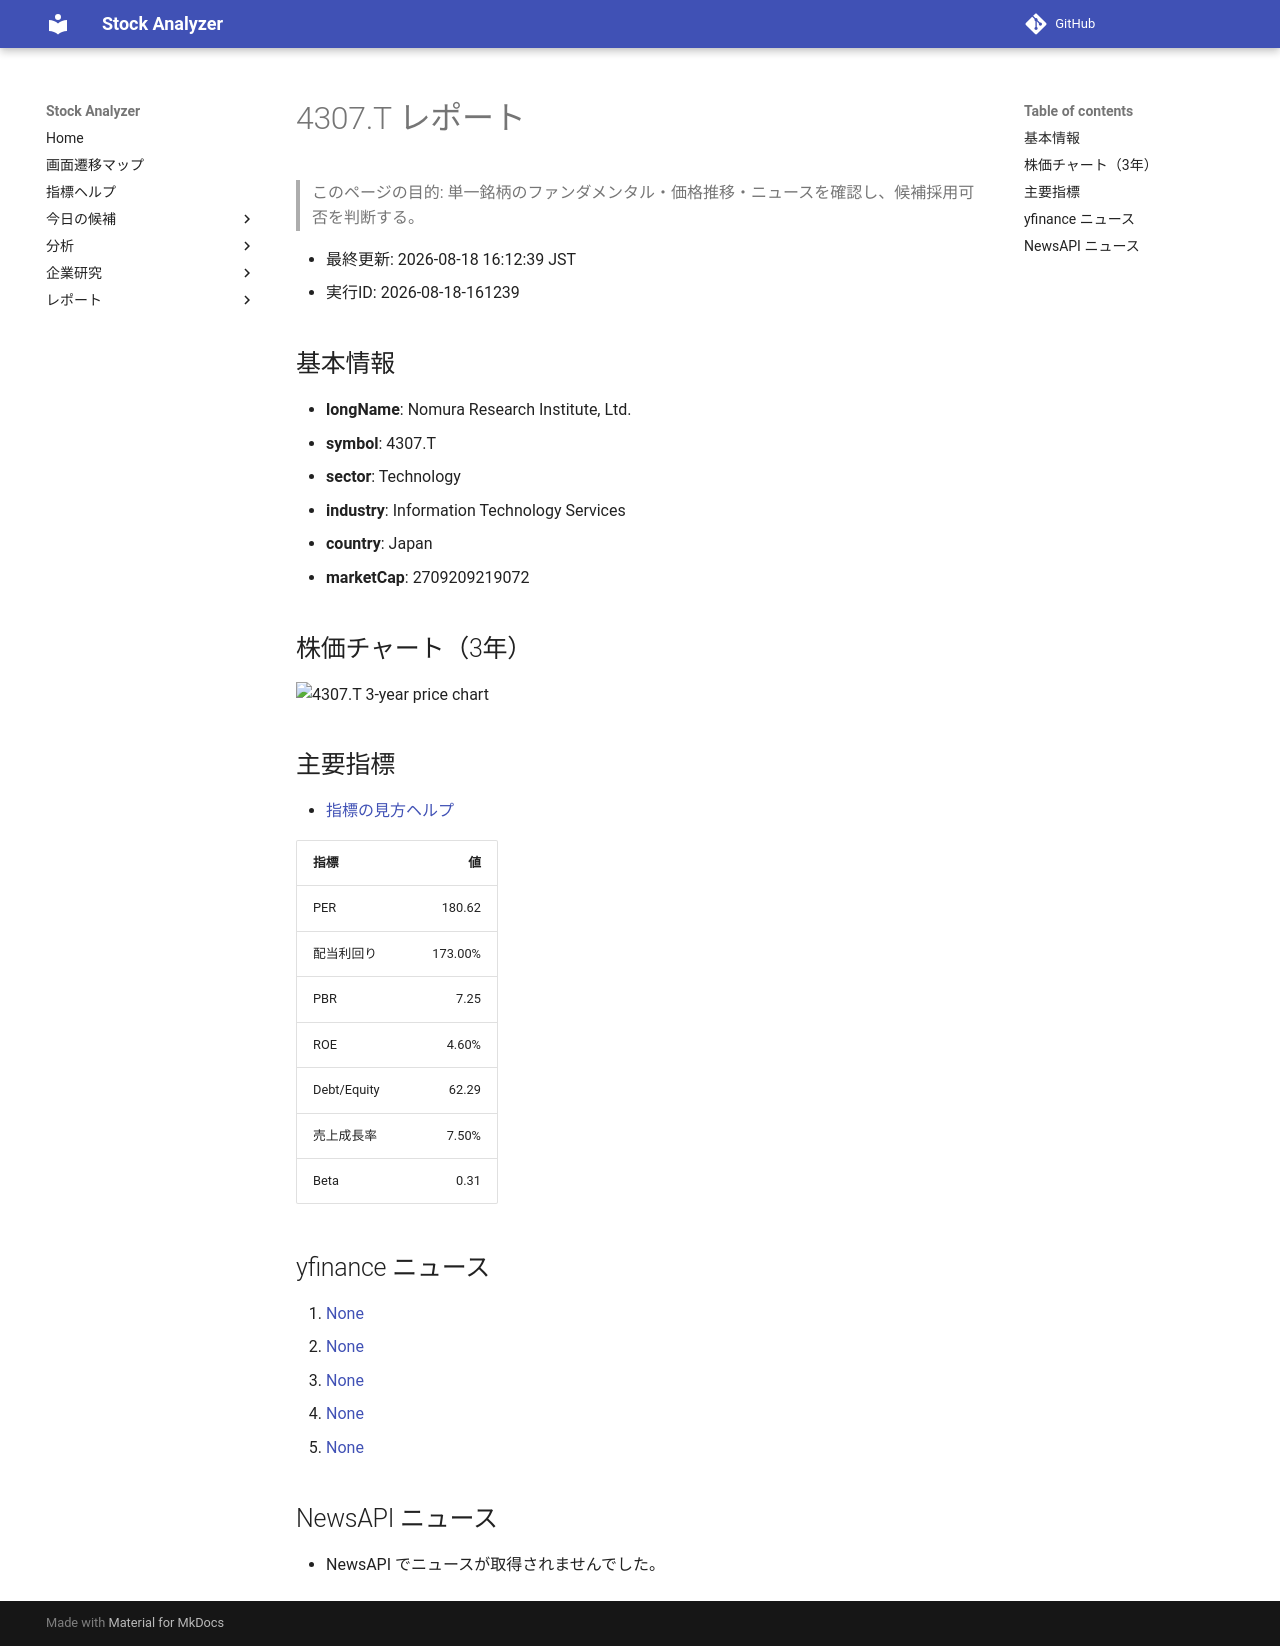

repository: Yumi-note/Making-APP · page: reports/2026-08-18/161239/4307_T/index.html · generator: mkdocs

# 4307.T レポート

> このページの目的: 単一銘柄のファンダメンタル・価格推移・ニュースを確認し、候補採用可否を判断する。

- 最終更新: 2026-08-18 16:12:39 JST
- 実行ID: 2026-08-18-161239

## 基本情報

- **longName**: Nomura Research Institute, Ltd.
- **symbol**: 4307.T
- **sector**: Technology
- **industry**: Information Technology Services
- **country**: Japan
- **marketCap**: 2709209219072

## 株価チャート（3年）

![4307.T 3-year price chart](4307_T_3y.png)

## 主要指標

- [指標の見方ヘルプ](../../../../indicators.md)

| 指標 | 値 |
|---|---:|
| PER | 180.62 |
| 配当利回り | 173.00% |
| PBR | 7.25 |
| ROE | 4.60% |
| Debt/Equity | 62.29 |
| 売上成長率 | 7.50% |
| Beta | 0.31 |

## yfinance ニュース

1. [None](None)
2. [None](None)
3. [None](None)
4. [None](None)
5. [None](None)

## NewsAPI ニュース

- NewsAPI でニュースが取得されませんでした。
